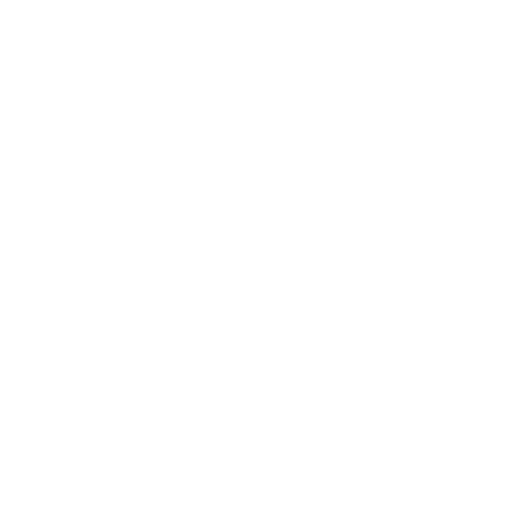
t = 0.00 s
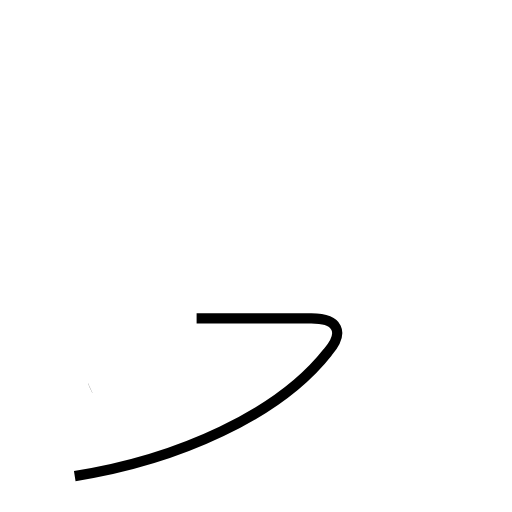
t = 1.34 s
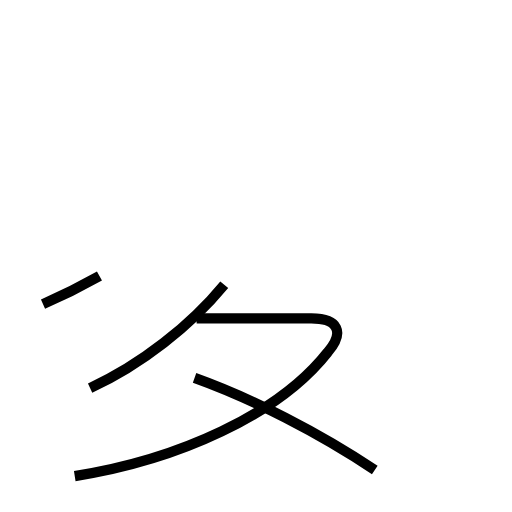
t = 2.62 s
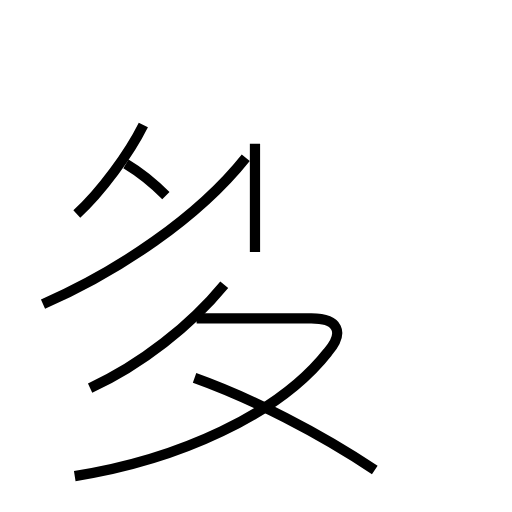
t = 3.97 s
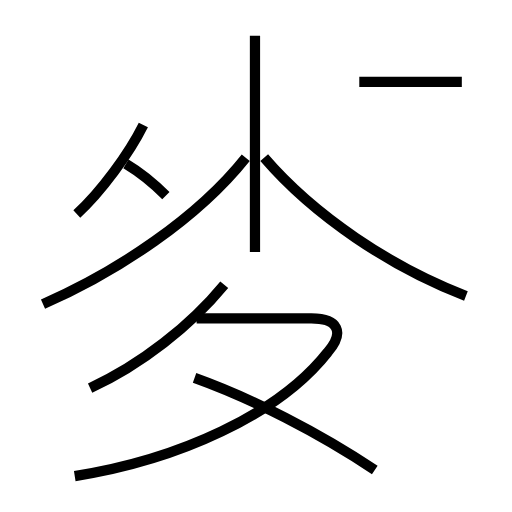
t = 5.31 s
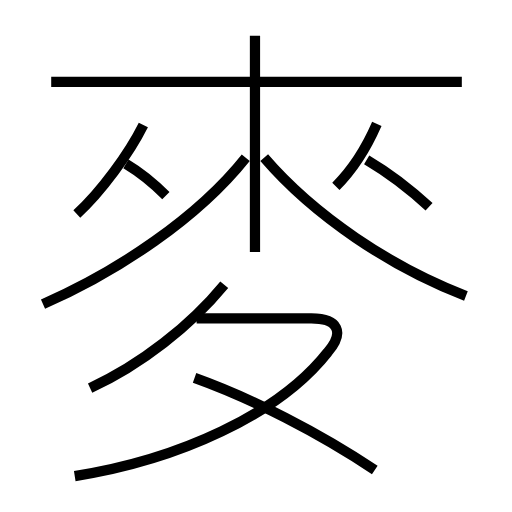
t = 6.66 s

The animated SVG that drew these frames (rendered in a browser with its animation timeline set to each time). Animation: 11 SMIL elements (animate=11); one cycle of 6.66 s.

<?xml version='1.0' encoding='utf-8'?>
<svg viewBox="0.0 -6.0 50.0 50.0" version="1.1" xmlns="http://www.w3.org/2000/svg"><rect x="-1000" y="-1000" width="2000" height="2000" stroke="white" fill="white" /><g style="fill:none;stroke:#000000;stroke-width:1"><path d="M 7.3 2.5 C 17.4 0.9 27.2 -3.5 32.0 -9.6 C 33.7 -11.6 33.0 -12.9 30.4 -12.9 L 19.2 -12.9 " transform="translate(0.0 38.0)" stroke-dasharray="44.65034764087858" stroke-dashoffset="44.65034764087858"><animate attributeName="stroke-dashoffset" from="44.65034764087858" to="0" dur="1.3395104292263573s" begin="0s; anim_end.end" fill="freeze" id="anim0" /></path><path d="M 8.8 -6.1 C 13.8 -8.4 18.6 -12.2 21.9 -16.2 " transform="translate(0.0 38.0)" stroke-dasharray="16.67238082853212" stroke-dashoffset="16.67238082853212"><animate attributeName="stroke-dashoffset" from="16.67238082853212" to="0" dur="0.5001714248559636s" begin="anim0.end" fill="freeze" id="anim1" /></path><path d="M 36.6 1.9 C 31.2 -1.7 24.6 -5.1 19.0 -7.1 " transform="translate(0.0 38.0)" stroke-dasharray="19.812371695408306" stroke-dashoffset="19.812371695408306"><animate attributeName="stroke-dashoffset" from="19.812371695408306" to="0" dur="0.5943711508622491s" begin="anim1.end" fill="freeze" id="anim2" /></path><path d="M 4.2 -14.3 C 11.5 -17.5 19.3 -22.7 24.0 -28.6 " transform="translate(0.0 38.0)" stroke-dasharray="24.642143045402555" stroke-dashoffset="24.642143045402555"><animate attributeName="stroke-dashoffset" from="24.642143045402555" to="0" dur="0.7392642913620766s" begin="anim2.end" fill="freeze" id="anim3" /></path><path d="M 7.5 -23.1 C 9.9 -25.3 12.6 -29.0 14.0 -31.8 " transform="translate(0.0 38.0)" stroke-dasharray="10.909056533096011" stroke-dashoffset="10.909056533096011"><animate attributeName="stroke-dashoffset" from="10.909056533096011" to="0" dur="0.3272716959928803s" begin="anim3.end" fill="freeze" id="anim4" /></path><path d="M 16.2 -24.9 C 15.2 -25.9 13.8 -27.1 12.3 -28.0 " transform="translate(0.0 38.0)" stroke-dasharray="4.993731619422454" stroke-dashoffset="4.993731619422454"><animate attributeName="stroke-dashoffset" from="4.993731619422454" to="0" dur="0.14981194858267363s" begin="anim4.end" fill="freeze" id="anim5" /></path><path d="M 24.9 -19.4 L 24.9 -40.5 " transform="translate(0.0 38.0)" stroke-dasharray="21.1" stroke-dashoffset="21.1"><animate attributeName="stroke-dashoffset" from="21.1" to="0" dur="0.633s" begin="anim5.end" fill="freeze" id="anim6" /></path><path d="M 45.5 -15.1 C 38.2 -17.9 30.7 -22.9 25.8 -28.6 " transform="translate(0.0 38.0)" stroke-dasharray="24.106912328256122" stroke-dashoffset="24.106912328256122"><animate attributeName="stroke-dashoffset" from="24.106912328256122" to="0" dur="0.7232073698476836s" begin="anim6.end" fill="freeze" id="anim7" /></path><path d="M 45.1 -36.0 L 5.0 -36.0 " transform="translate(0.0 38.0)" stroke-dasharray="40.1" stroke-dashoffset="40.1"><animate attributeName="stroke-dashoffset" from="40.1" to="0" dur="1.203s" begin="anim7.end" fill="freeze" id="anim8" /></path><path d="M 32.8 -25.8 C 34.4 -27.4 35.8 -29.6 36.8 -31.9 " transform="translate(0.0 38.0)" stroke-dasharray="7.335403839806294" stroke-dashoffset="7.335403839806294"><animate attributeName="stroke-dashoffset" from="7.335403839806294" to="0" dur="0.2200621151941888s" begin="anim8.end" fill="freeze" id="anim9" /></path><path d="M 41.9 -23.8 C 40.3 -25.3 38.0 -27.1 35.8 -28.4" transform="translate(0.0 38.0)" stroke-dasharray="7.653780078461058" stroke-dashoffset="7.653780078461058"><animate attributeName="stroke-dashoffset" from="7.653780078461058" to="0" dur="0.22961340235383174s" begin="anim9.end" fill="freeze" id="anim_end" /></path></g></svg>
